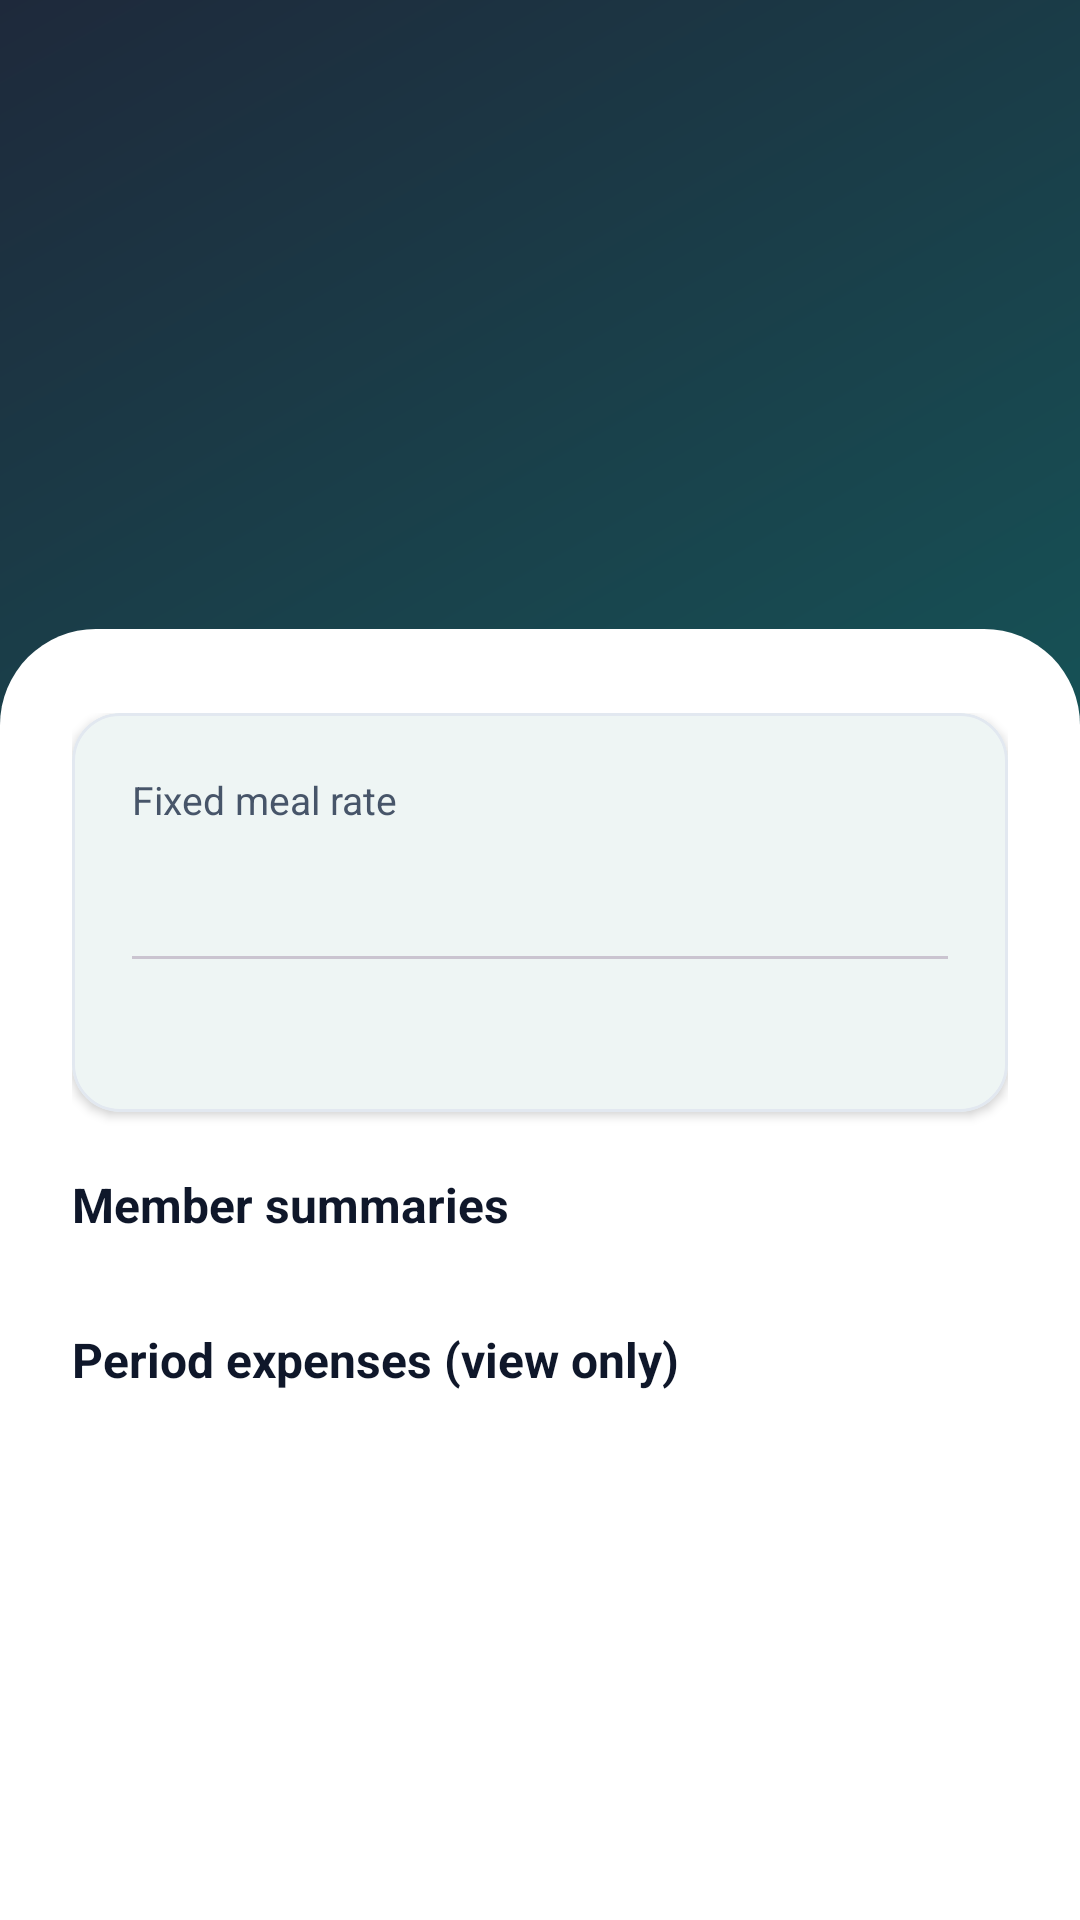

This screen was rendered from an Android layout file. Write that file and the resources it references.
<!-- AndroidManifest.xml: application theme Theme.MealSync -->
<!-- res/layout/activity_archive_detail.xml -->
<?xml version="1.0" encoding="utf-8"?>
<FrameLayout xmlns:android="http://schemas.android.com/apk/res/android"
    xmlns:app="http://schemas.android.com/apk/res-auto"
    xmlns:tools="http://schemas.android.com/tools"
    android:layout_width="match_parent"
    android:layout_height="match_parent"
    tools:context=".ui.finance.ArchiveDetailActivity">

    <View
        android:id="@+id/bgView"
        android:layout_width="match_parent"
        android:layout_height="match_parent"
        android:background="@drawable/bg_gradient_member" />

    <ScrollView
        android:id="@+id/scrollContent"
        android:layout_width="match_parent"
        android:layout_height="match_parent"
        android:fillViewport="true"
        android:overScrollMode="never">

        <LinearLayout
            android:layout_width="match_parent"
            android:layout_height="wrap_content"
            android:orientation="vertical">

            
            <LinearLayout
                android:id="@+id/header"
                android:layout_width="match_parent"
                android:layout_height="wrap_content"
                android:orientation="vertical"
                android:paddingStart="24dp"
                android:paddingTop="48dp"
                android:paddingEnd="24dp"
                android:paddingBottom="32dp">

                <ImageButton
                    android:id="@+id/btnBack"
                    android:layout_width="48dp"
                    android:layout_height="48dp"
                    android:background="?attr/selectableItemBackgroundBorderless"
                    android:contentDescription="@string/cd_back"
                    android:src="@drawable/ic_arrow_back"
                    app:tint="@color/white" />

                <TextView
                    android:id="@+id/tvArchiveDetailTitle"
                    android:layout_width="wrap_content"
                    android:layout_height="wrap_content"
                    android:layout_marginTop="20dp"
                    android:textColor="@color/white"
                    android:textSize="28sp"
                    android:textStyle="bold"
                    tools:text="2025-05 Report" />

                <TextView
                    android:id="@+id/tvArchiveDetailSubtitle"
                    android:layout_width="wrap_content"
                    android:layout_height="wrap_content"
                    android:layout_marginTop="4dp"
                    android:textColor="#CCFFFFFF"
                    android:textSize="15sp"
                    tools:text="Closed on 2025-05-31" />
            </LinearLayout>

            
            <LinearLayout
                android:id="@+id/sheet"
                android:layout_width="match_parent"
                android:layout_height="0dp"
                android:layout_weight="1"
                android:background="@drawable/bg_sheet_top"
                android:orientation="vertical"
                android:paddingStart="24dp"
                android:paddingTop="28dp"
                android:paddingEnd="24dp"
                android:paddingBottom="24dp">

                
                <com.google.android.material.card.MaterialCardView
                    android:layout_width="match_parent"
                    android:layout_height="wrap_content"
                    app:cardCornerRadius="16dp"
                    app:cardElevation="2dp"
                    app:strokeColor="@color/ms_divider"
                    app:strokeWidth="1dp">

                    <LinearLayout
                        android:layout_width="match_parent"
                        android:layout_height="wrap_content"
                        android:orientation="vertical"
                        android:padding="20dp">

                        <TextView
                            android:layout_width="wrap_content"
                            android:layout_height="wrap_content"
                            android:text="@string/label_fixed_meal_rate"
                            android:textColor="@color/ms_text_secondary"
                            android:textSize="13sp" />

                        <TextView
                            android:id="@+id/tvArchiveDetailRate"
                            android:layout_width="wrap_content"
                            android:layout_height="wrap_content"
                            android:layout_marginTop="2dp"
                            android:textColor="@color/ms_teal"
                            android:textSize="22sp"
                            android:textStyle="bold"
                            tools:text="৳42.50 / meal" />

                        <com.google.android.material.divider.MaterialDivider
                            android:layout_width="match_parent"
                            android:layout_height="wrap_content"
                            android:layout_marginTop="12dp"
                            android:layout_marginBottom="12dp" />

                        <TextView
                            android:id="@+id/tvArchiveDetailTotals"
                            android:layout_width="wrap_content"
                            android:layout_height="wrap_content"
                            android:textColor="@color/ms_text_primary"
                            android:textSize="14sp"
                            tools:text="Meals: 140 | Meal Charges: ৳5,950.00 | Fixed Expenses: ৳3,000.00 | Deposits: ৳10,000.00" />

                        <TextView
                            android:id="@+id/tvArchiveDetailUnallocated"
                            android:layout_width="wrap_content"
                            android:layout_height="wrap_content"
                            android:layout_marginTop="6dp"
                            android:textColor="@color/ms_negative"
                            android:textSize="13sp"
                            android:visibility="gone"
                            tools:text="Unallocated Variable: ৳5,950.00"
                            tools:visibility="visible" />
                    </LinearLayout>
                </com.google.android.material.card.MaterialCardView>

                
                <TextView
                    android:layout_width="wrap_content"
                    android:layout_height="wrap_content"
                    android:layout_marginTop="20dp"
                    android:text="@string/label_member_summary_results"
                    android:textColor="@color/ms_text_primary"
                    android:textSize="16sp"
                    android:textStyle="bold" />

                <androidx.recyclerview.widget.RecyclerView
                    android:id="@+id/rvArchiveMemberResults"
                    android:layout_width="match_parent"
                    android:layout_height="wrap_content"
                    android:layout_marginTop="10dp"
                    android:nestedScrollingEnabled="false"
                    tools:listitem="@layout/item_member_summary" />

                
                <TextView
                    android:layout_width="wrap_content"
                    android:layout_height="wrap_content"
                    android:layout_marginTop="20dp"
                    android:text="@string/label_period_expenses_read_only"
                    android:textColor="@color/ms_text_primary"
                    android:textSize="16sp"
                    android:textStyle="bold" />

                <androidx.recyclerview.widget.RecyclerView
                    android:id="@+id/rvArchiveExpenses"
                    android:layout_width="match_parent"
                    android:layout_height="wrap_content"
                    android:layout_marginTop="10dp"
                    android:nestedScrollingEnabled="false"
                    tools:listitem="@layout/item_expense" />

            </LinearLayout>
        </LinearLayout>
    </ScrollView>
</FrameLayout>
<!-- res/layout/item_member_summary.xml (included above) -->
<?xml version="1.0" encoding="utf-8"?>
<com.google.android.material.card.MaterialCardView xmlns:android="http://schemas.android.com/apk/res/android"
    xmlns:app="http://schemas.android.com/apk/res-auto"
    xmlns:tools="http://schemas.android.com/tools"
    android:layout_width="match_parent"
    android:layout_height="wrap_content"
    android:layout_marginBottom="10dp"
    app:cardCornerRadius="12dp"
    app:cardElevation="1dp"
    app:strokeColor="@color/ms_divider"
    app:strokeWidth="1dp">

    <LinearLayout
        android:layout_width="match_parent"
        android:layout_height="wrap_content"
        android:orientation="vertical"
        android:padding="14dp">

        <RelativeLayout
            android:layout_width="match_parent"
            android:layout_height="wrap_content">

            <TextView
                android:id="@+id/tvMemberName"
                android:layout_width="wrap_content"
                android:layout_height="wrap_content"
                android:textColor="@color/ms_text_primary"
                android:textSize="15sp"
                android:textStyle="bold"
                tools:text="Member Name" />

            <TextView
                android:id="@+id/tvMemberNetBalance"
                android:layout_width="wrap_content"
                android:layout_height="wrap_content"
                android:layout_alignParentEnd="true"
                android:textSize="15sp"
                android:textStyle="bold"
                tools:text="৳1,250.00" />
        </RelativeLayout>

        <LinearLayout
            android:layout_width="match_parent"
            android:layout_height="wrap_content"
            android:layout_marginTop="6dp"
            android:orientation="horizontal">

            <TextView
                android:id="@+id/tvMemberMeals"
                android:layout_width="0dp"
                android:layout_height="wrap_content"
                android:layout_weight="1"
                android:textColor="@color/ms_text_secondary"
                android:textSize="12sp"
                tools:text="Meals: 24" />

            <TextView
                android:id="@+id/tvMemberDeposits"
                android:layout_width="0dp"
                android:layout_height="wrap_content"
                android:layout_weight="1"
                android:textColor="@color/ms_text_secondary"
                android:textSize="12sp"
                tools:text="Deposits: ৳2,000" />

            <TextView
                android:id="@+id/tvMemberCost"
                android:layout_width="0dp"
                android:layout_height="wrap_content"
                android:layout_weight="1"
                android:textColor="@color/ms_text_secondary"
                android:textSize="12sp"
                tools:text="Cost: ৳1,020" />
        </LinearLayout>
    </LinearLayout>
</com.google.android.material.card.MaterialCardView>
<!-- res/layout/item_expense.xml (included above) -->
<?xml version="1.0" encoding="utf-8"?>
<com.google.android.material.card.MaterialCardView xmlns:android="http://schemas.android.com/apk/res/android"
    xmlns:app="http://schemas.android.com/apk/res-auto"
    xmlns:tools="http://schemas.android.com/tools"
    android:layout_width="match_parent"
    android:layout_height="wrap_content"
    android:layout_marginBottom="12dp"
    app:cardCornerRadius="14dp"
    app:cardElevation="1dp"
    app:strokeColor="@color/ms_divider"
    app:strokeWidth="1dp">

    <LinearLayout
        android:layout_width="match_parent"
        android:layout_height="wrap_content"
        android:orientation="vertical"
        android:padding="16dp">

        <RelativeLayout
            android:layout_width="match_parent"
            android:layout_height="wrap_content">

            <TextView
                android:id="@+id/tvExpenseDescription"
                android:layout_width="wrap_content"
                android:layout_height="wrap_content"
                android:layout_alignParentStart="true"
                android:layout_toStartOf="@id/tvExpenseAmount"
                android:textColor="@color/ms_text_primary"
                android:textSize="16sp"
                android:textStyle="bold"
                tools:text="Grocery Vegetables" />

            <TextView
                android:id="@+id/tvExpenseAmount"
                android:layout_width="wrap_content"
                android:layout_height="wrap_content"
                android:layout_alignParentEnd="true"
                android:textColor="@color/ms_text_primary"
                android:textSize="16sp"
                android:textStyle="bold"
                tools:text="৳1,250.00" />
        </RelativeLayout>

        <RelativeLayout
            android:layout_width="match_parent"
            android:layout_height="wrap_content"
            android:layout_marginTop="8dp">

            <LinearLayout
                android:layout_width="wrap_content"
                android:layout_height="wrap_content"
                android:layout_alignParentStart="true"
                android:gravity="center_vertical"
                android:orientation="horizontal">

                <TextView
                    android:id="@+id/tvExpenseCategory"
                    android:layout_width="wrap_content"
                    android:layout_height="wrap_content"
                    android:background="@drawable/bg_toggle_track"
                    android:paddingStart="8dp"
                    android:paddingTop="2dp"
                    android:paddingEnd="8dp"
                    android:paddingBottom="2dp"
                    android:textColor="@color/ms_text_secondary"
                    android:textSize="12sp"
                    tools:text="groceries" />

                <TextView
                    android:id="@+id/tvExpenseTypeBadge"
                    android:layout_width="wrap_content"
                    android:layout_height="wrap_content"
                    android:layout_marginStart="8dp"
                    android:background="@drawable/bg_toggle_track"
                    android:paddingStart="8dp"
                    android:paddingTop="2dp"
                    android:paddingEnd="8dp"
                    android:paddingBottom="2dp"
                    android:textColor="@color/ms_teal"
                    android:textSize="12sp"
                    android:textStyle="bold"
                    tools:text="Fixed Expense" />

                <TextView
                    android:id="@+id/tvReversedBadge"
                    android:layout_width="wrap_content"
                    android:layout_height="wrap_content"
                    android:layout_marginStart="8dp"
                    android:background="#FFE5E5"
                    android:paddingStart="8dp"
                    android:paddingTop="2dp"
                    android:paddingEnd="8dp"
                    android:paddingBottom="2dp"
                    android:text="@string/reversed_badge"
                    android:textColor="@color/ms_negative"
                    android:textSize="12sp"
                    android:textStyle="bold"
                    android:visibility="gone"
                    tools:visibility="visible" />
            </LinearLayout>

            <TextView
                android:id="@+id/tvExpenseDate"
                android:layout_width="wrap_content"
                android:layout_height="wrap_content"
                android:layout_alignParentEnd="true"
                android:textColor="@color/ms_text_secondary"
                android:textSize="12sp"
                tools:text="2025-05-10" />
        </RelativeLayout>
    </LinearLayout>
</com.google.android.material.card.MaterialCardView>
<!-- resources referenced by this layout -->
<resources>
  <color name="ms_divider">#E2E8F0</color>
  <color name="ms_negative">#B91C1C</color>
  <color name="ms_teal">#0F766E</color>
  <color name="ms_text_primary">#0F172A</color>
  <color name="ms_text_secondary">#475569</color>
  <color name="white">#FFFFFFFF</color>
  <!-- drawable bg_gradient_member (drawable) -->
  <?xml version="1.0" encoding="utf-8"?>
  <shape xmlns:android="http://schemas.android.com/apk/res/android"
      android:shape="rectangle">
      <gradient
          android:angle="135"
          android:startColor="@color/header_member_start"
          android:endColor="@color/header_member_end"
          android:type="linear" />
  </shape>
  <!-- drawable bg_sheet_top (drawable) -->
  <?xml version="1.0" encoding="utf-8"?>
  <shape xmlns:android="http://schemas.android.com/apk/res/android"
      android:shape="rectangle">
      <solid android:color="@color/ms_card" />
      <corners
          android:topLeftRadius="32dp"
          android:topRightRadius="32dp" />
  </shape>
  <!-- drawable bg_toggle_track (drawable) -->
  <?xml version="1.0" encoding="utf-8"?>
  <shape xmlns:android="http://schemas.android.com/apk/res/android"
      android:shape="rectangle">
      <solid android:color="@color/ms_divider" />
      <corners android:radius="28dp" />
  </shape>
  <string name="cd_back">Back</string>
  <string name="label_fixed_meal_rate">Fixed meal rate</string>
  <string name="label_member_summary_results">Member summaries</string>
  <string name="label_period_expenses_read_only">Period expenses (view only)</string>
  <string name="reversed_badge">Reversed</string>
  <style name="Theme.MealSync" parent="Base.Theme.MealSync" />
  <color name="header_member_start">#0F766E</color>
  <color name="header_member_end">#1E293B</color>
  <color name="ms_card">#FFFFFFFF</color>
  <style name="Base.Theme.MealSync" parent="Theme.Material3.DayNight.NoActionBar">
          <item name="colorPrimary">@color/ms_primary</item>
          <item name="colorOnPrimary">@color/white</item>
          <item name="colorPrimaryContainer">@color/ms_surface</item>
          <item name="colorOnPrimaryContainer">@color/ms_text_primary</item>
          <item name="colorSecondary">@color/ms_secondary</item>
          <item name="colorOnSecondary">@color/white</item>
          <item name="colorSurface">@color/ms_card</item>
          <item name="colorOnSurface">@color/ms_text_primary</item>
          <item name="colorSurfaceVariant">@color/ms_divider</item>
          <item name="colorOnSurfaceVariant">@color/ms_text_secondary</item>
          <item name="colorOutline">@color/ms_divider</item>
          <item name="colorError">@color/ms_negative</item>
          <item name="colorOnError">@color/white</item>
          <item name="android:colorAccent">@color/ms_teal</item>
          <item name="android:windowBackground">@color/ms_surface</item>
          <item name="android:windowLightStatusBar">false</item>
      </style>
  <color name="ms_primary">#0F766E</color>
  <color name="ms_surface">#F1F5F9</color>
  <color name="ms_secondary">#92400E</color>
</resources>
